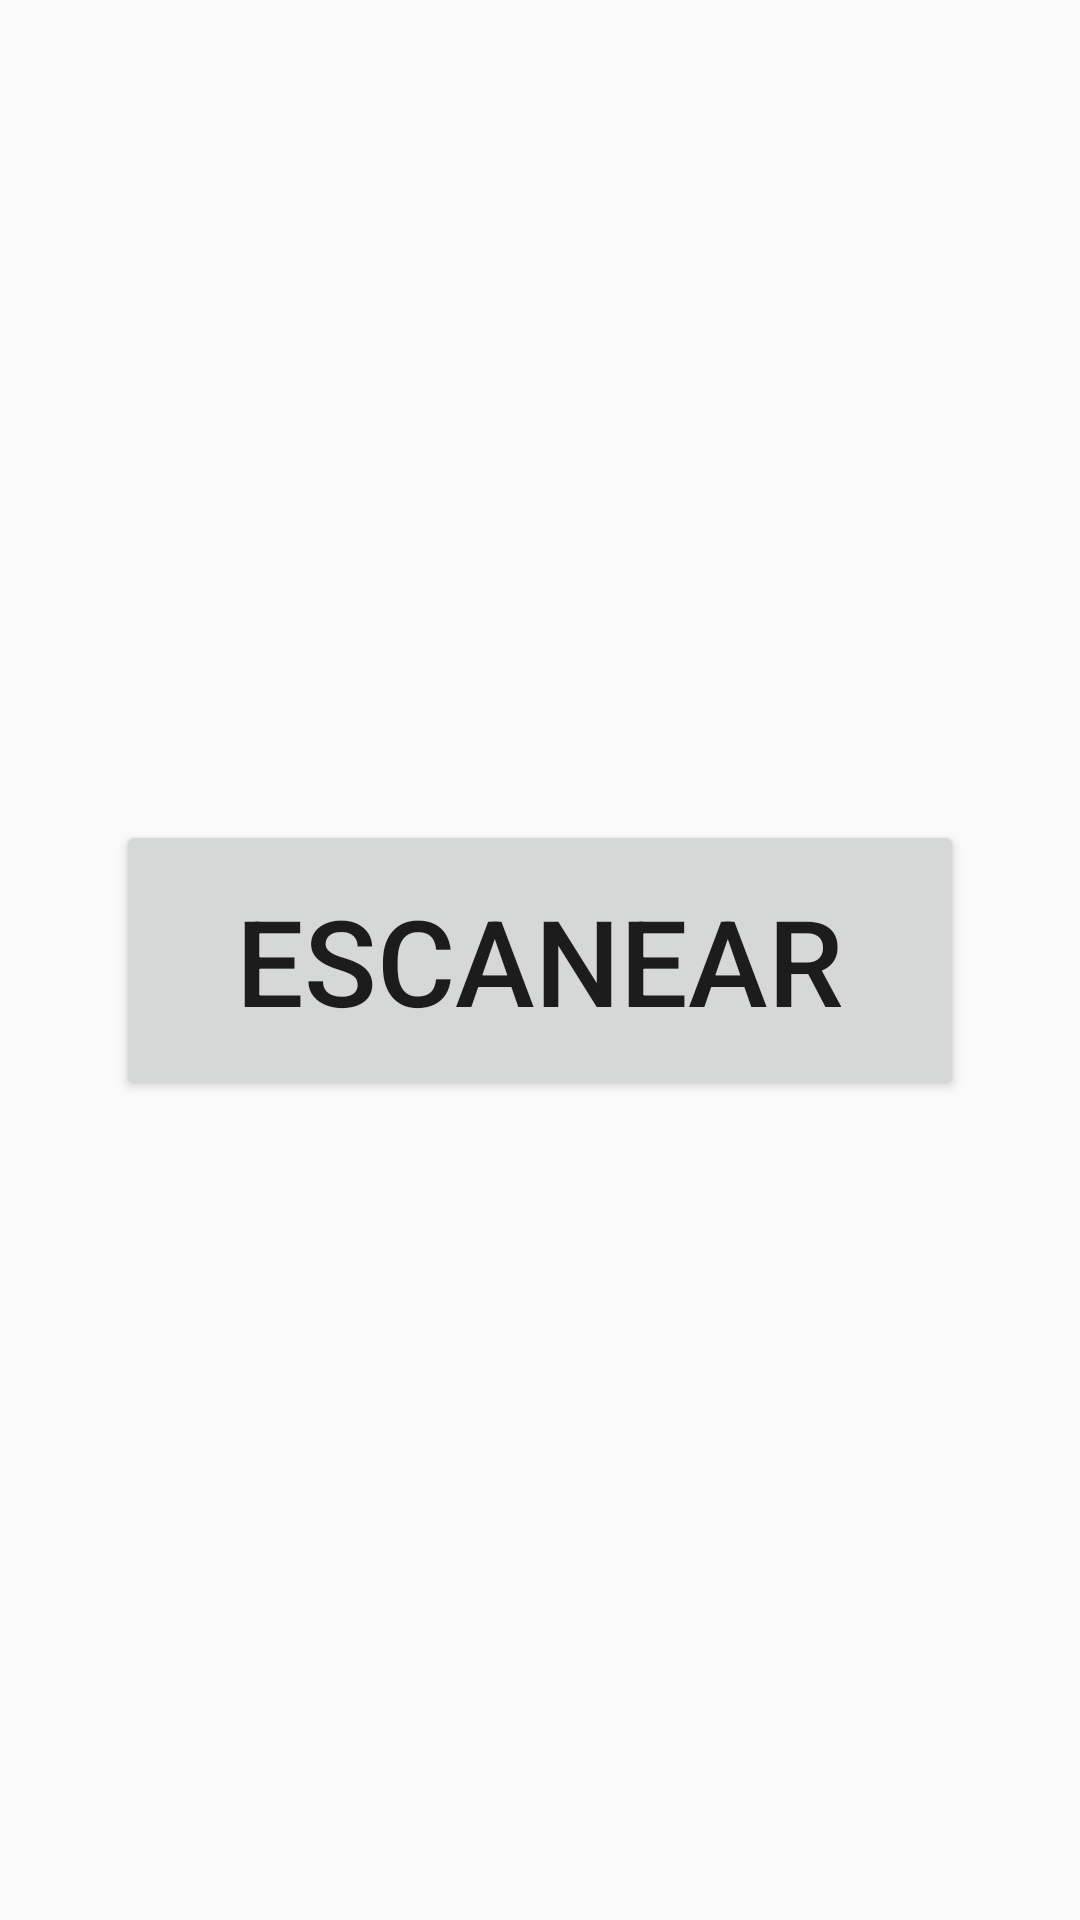

Android layout source for this screen:
<!-- AndroidManifest.xml: application theme MyMaterialTheme -->
<!-- res/layout/tab_1.xml -->
<?xml version="1.0" encoding="utf-8"?>
<GridLayout
    xmlns:android="http://schemas.android.com/apk/res/android"
    xmlns:tools="http://schemas.android.com/tools"
    android:layout_width="match_parent"
    android:layout_height="match_parent"
    tools:context="com.proyectosdm.beerScanner.ui.Tabs"
    android:orientation="vertical">

    <Button
        android:id="@+id/scan_button"
        android:layout_width="wrap_content"
        android:layout_height="wrap_content"
        android:text="Escanear"
        android:textAlignment="center"
        android:textSize="40dp"
        android:onClick="scaner"
        android:layout_gravity="center"
        android:paddingBottom="20dp"
        android:paddingTop="20dp"
        android:paddingRight="40dp"
        android:paddingLeft="40dp" />

</GridLayout>
<!-- resources referenced by this layout -->
<resources>
  <style name="MyMaterialTheme" parent="MyMaterialTheme.Base">
      </style>
  <style name="MyMaterialTheme.Base" parent="Theme.AppCompat.Light.DarkActionBar">
          <item name="windowNoTitle">true</item>
          <item name="windowActionBar">false</item>
          <item name="colorPrimary">@color/colorPrimary</item>
          <item name="colorPrimaryDark">@color/colorPrimaryDark</item>
          <item name="colorAccent">@color/colorAccent</item>
      </style>
  <color name="colorPrimary">#125688</color>
  <color name="colorPrimaryDark">#125688</color>
  <color name="colorAccent">#c8e8ff</color>
</resources>
